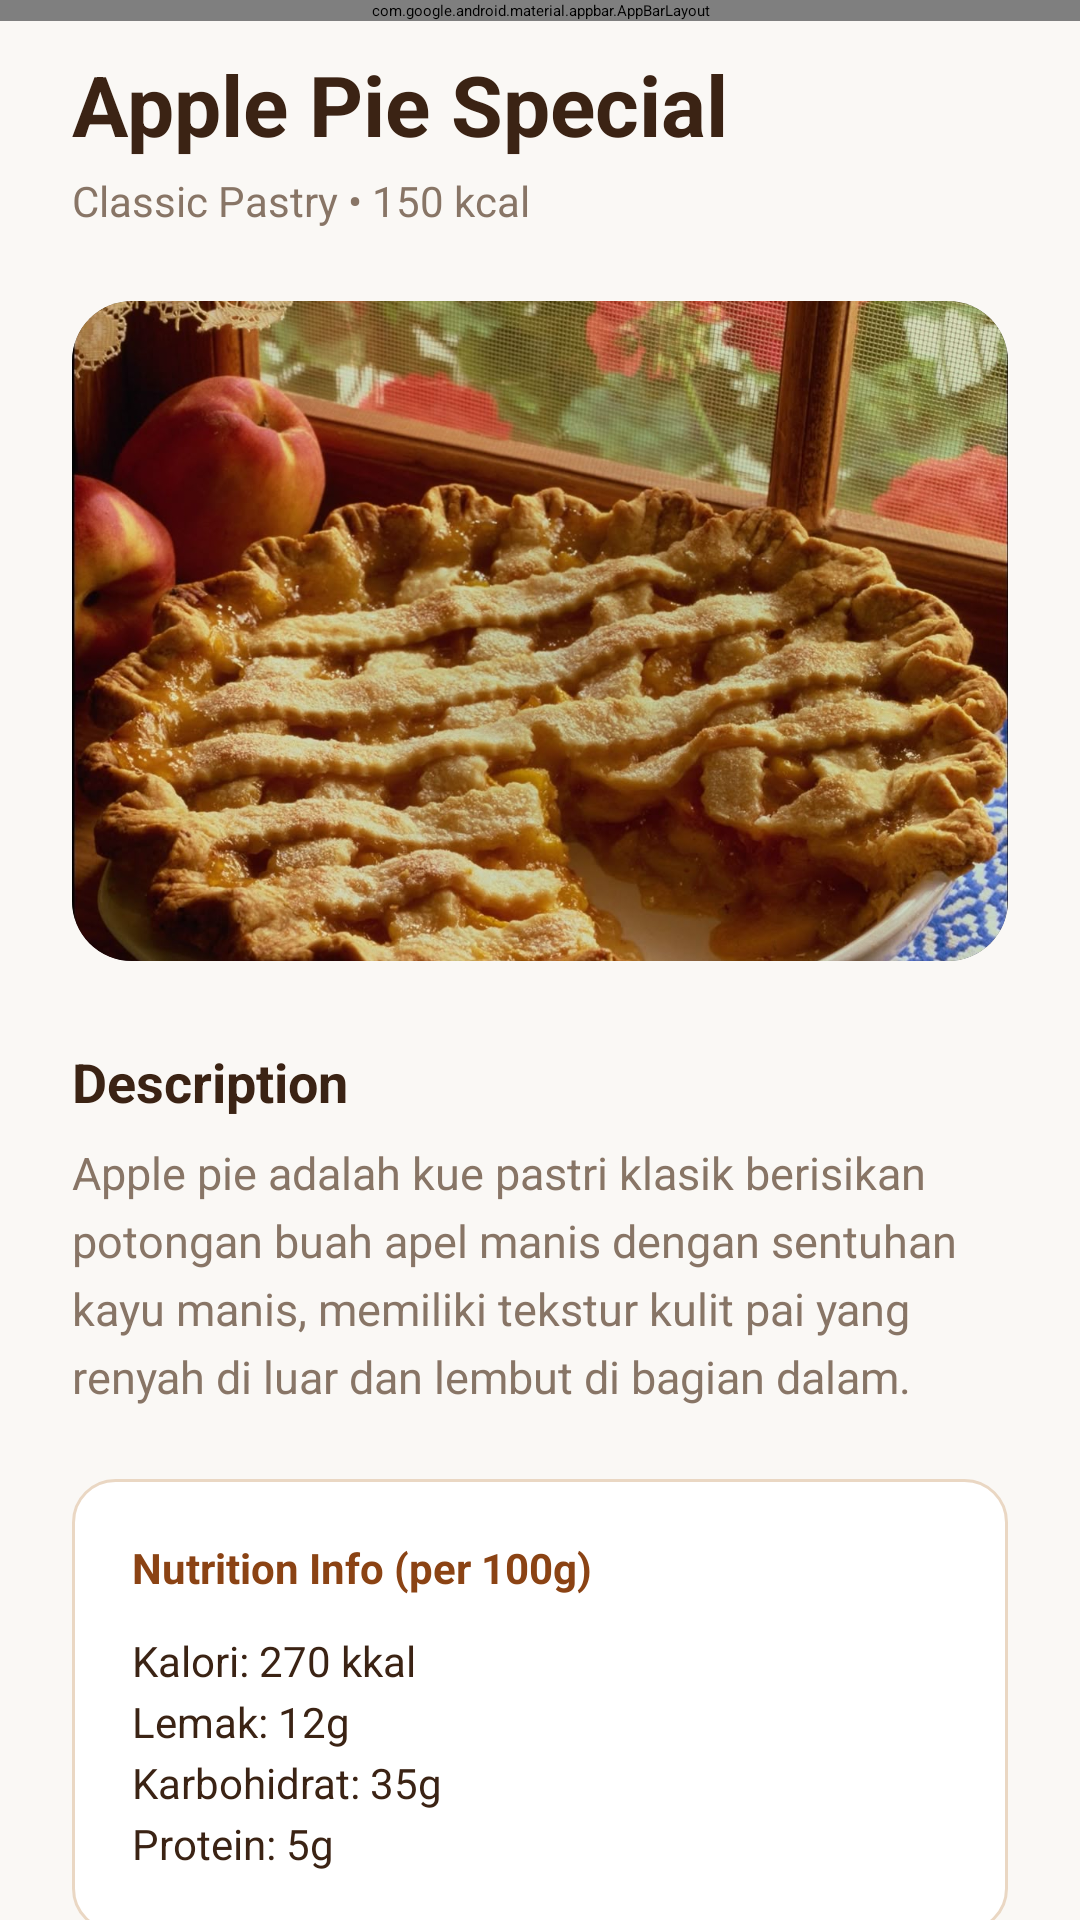

Here is an Android app screen rendered from its layout file. Give the layout XML and the strings, colors and styles it references.
<!-- AndroidManifest.xml: application theme Theme.Cacapie -->
<!-- res/layout/activity_detail.xml -->
<?xml version="1.0" encoding="utf-8"?>
<androidx.coordinatorlayout.widget.CoordinatorLayout xmlns:android="http://schemas.android.com/apk/res/android"
    xmlns:app="http://schemas.android.com/apk/res-auto"
    xmlns:tools="http://schemas.android.com/tools"
    android:id="@+id/main"
    android:layout_width="match_parent"
    android:layout_height="match_parent"
    android:background="#FAF8F5"
    tools:context=".pertemuan_3.DetailActivity">

    <com.google.android.material.appbar.AppBarLayout
        android:layout_width="match_parent"
        android:layout_height="wrap_content"
        android:fitsSystemWindows="true">

        <androidx.appcompat.widget.Toolbar
            android:id="@+id/toolbar"
            android:layout_width="match_parent"
            android:layout_height="?attr/actionBarSize"
            android:background="#FAF8F5"
            app:layout_scrollFlags="scroll|enterAlways"
            app:navigationIcon="@drawable/ic_arrow_back"
            app:navigationIconTint="#3B2314"
            app:title="Product Details"
            app:titleTextColor="#3B2314" />
    </com.google.android.material.appbar.AppBarLayout>

    <androidx.core.widget.NestedScrollView
        android:id="@+id/scrollContent"
        android:layout_width="match_parent"
        android:layout_height="match_parent"
        android:clipToPadding="false"
        app:layout_behavior="@string/appbar_scrolling_view_behavior">

        <LinearLayout
            android:layout_width="match_parent"
            android:layout_height="wrap_content"
            android:orientation="vertical"
            android:paddingHorizontal="24dp"
            android:paddingTop="16dp"
            android:paddingBottom="32dp">

            
            <TextView
                android:id="@+id/tvTitle"
                android:layout_width="wrap_content"
                android:layout_height="wrap_content"
                android:text="@string/snack_title"
                android:textSize="28sp"
                android:textStyle="bold"
                android:textColor="#3B2314"
                android:layout_marginBottom="4dp" />

            <TextView
                android:layout_width="wrap_content"
                android:layout_height="wrap_content"
                android:text="Classic Pastry • 150 kcal"
                android:textColor="#887566"
                android:textSize="14sp"
                android:layout_marginBottom="24dp"/>

            <androidx.cardview.widget.CardView
                android:layout_width="match_parent"
                android:layout_height="220dp"
                app:cardCornerRadius="20dp"
                app:cardElevation="2dp"
                android:layout_marginBottom="28dp">
                <ImageView
                    android:id="@+id/imgSnack"
                    android:layout_width="match_parent"
                    android:layout_height="match_parent"
                    android:src="@drawable/apple_pie"
                    android:scaleType="centerCrop" />
            </androidx.cardview.widget.CardView>

            <TextView
                android:layout_width="wrap_content"
                android:layout_height="wrap_content"
                android:text="Description"
                android:textColor="#3B2314"
                android:textSize="18sp"
                android:textStyle="bold"
                android:layout_marginBottom="8dp"/>

            <TextView
                android:id="@+id/tvDescription"
                android:layout_width="match_parent"
                android:layout_height="wrap_content"
                android:text="Apple pie adalah kue pastri klasik berisikan potongan buah apel manis dengan sentuhan kayu manis, memiliki tekstur kulit pai yang renyah di luar dan lembut di bagian dalam."
                android:textSize="15sp"
                android:textColor="#887566"
                android:lineSpacingExtra="5dp"
                android:layout_marginBottom="24dp" />

            <LinearLayout
                android:layout_width="match_parent"
                android:layout_height="wrap_content"
                android:orientation="vertical"
                android:background="@drawable/bg_rounded_input"
                android:padding="20dp"
                android:elevation="1dp"
                android:layout_marginBottom="16dp">

                <TextView
                    android:layout_width="wrap_content"
                    android:layout_height="wrap_content"
                    android:text="Nutrition Info (per 100g)"
                    android:textSize="14sp"
                    android:textStyle="bold"
                    android:textColor="#8B4314"
                    android:layout_marginBottom="12dp" />

                <TextView
                    android:id="@+id/tvNutrition"
                    android:layout_width="match_parent"
                    android:layout_height="wrap_content"
                    android:text="@string/snack_nutrition"
                    android:textSize="14sp"
                    android:textColor="#3B2314"
                    android:lineSpacingExtra="4dp" />
            </LinearLayout>

            <LinearLayout
                android:layout_width="match_parent"
                android:layout_height="wrap_content"
                android:orientation="vertical"
                android:background="#EFECE6"
                android:padding="20dp"
                android:layout_marginBottom="16dp">

                <TextView
                    android:layout_width="wrap_content"
                    android:layout_height="wrap_content"
                    android:text="Serving Suggestion"
                    android:textSize="14sp"
                    android:textStyle="bold"
                    android:textColor="#3B2314"
                    android:layout_marginBottom="8dp" />

                <TextView
                    android:layout_width="match_parent"
                    android:layout_height="wrap_content"
                    android:text="Paling nikmat disajikan selagi hangat ditemani dengan satu scoop es krim vanila di atasnya atau secangkir teh hangat."
                    android:textSize="14sp"
                    android:textColor="#887566"
                    android:lineSpacingExtra="4dp" />
            </LinearLayout>

        </LinearLayout>
    </androidx.core.widget.NestedScrollView>
</androidx.coordinatorlayout.widget.CoordinatorLayout>
<!-- resources referenced by this layout -->
<resources>
  <!-- drawable apple_pie: jpg bitmap (drawable, 317962 bytes) -->
  <!-- drawable bg_rounded_input (drawable) -->
  <?xml version="1.0" encoding="utf-8"?>
  <shape xmlns:android="http://schemas.android.com/apk/res/android"
      android:shape="rectangle">
      <solid android:color="@color/white" />
      <corners android:radius="14dp" />
      <stroke android:width="1dp" android:color="#EAD7C3" />
  </shape>
  <!-- drawable ic_arrow_back (drawable) -->
  <vector xmlns:android="http://schemas.android.com/apk/res/android"
      android:width="24dp"
      android:height="24dp"
      android:viewportWidth="24"
      android:viewportHeight="24">
      <path
          android:fillColor="#3B2314"
          android:pathData="M20,11H7.83l5.59,-5.59L12,4l-8,8 8,8 1.41,-1.41L7.83,13H20v-2z" />
  </vector>
  <string name="snack_nutrition">Kalori: 270 kkal\nLemak: 12g\nKarbohidrat: 35g\nProtein: 5g</string>
  <string name="snack_title">Apple Pie Special</string>
  <style name="Theme.Cacapie" parent="Base.Theme.Cacapie" />
  <color name="white">#FFFFFFFF</color>
  <style name="Base.Theme.Cacapie" parent="Theme.Material3.Light.NoActionBar">
          <item name="colorPrimary">@color/my_primary</item>
          <item name="android:fontFamily">@font/jakarta_sans</item>
          <item name="fontFamily">@font/jakarta_sans</item>
          <item name="android:windowBackground">@color/jambang_cream</item>
          <item name="android:textColorPrimary">@color/jambang_brown</item>
      </style>
  <color name="my_primary">#8B4314</color>
  <color name="jambang_cream">#FAF8F5</color>
  <color name="jambang_brown">#3B2314</color>
</resources>
